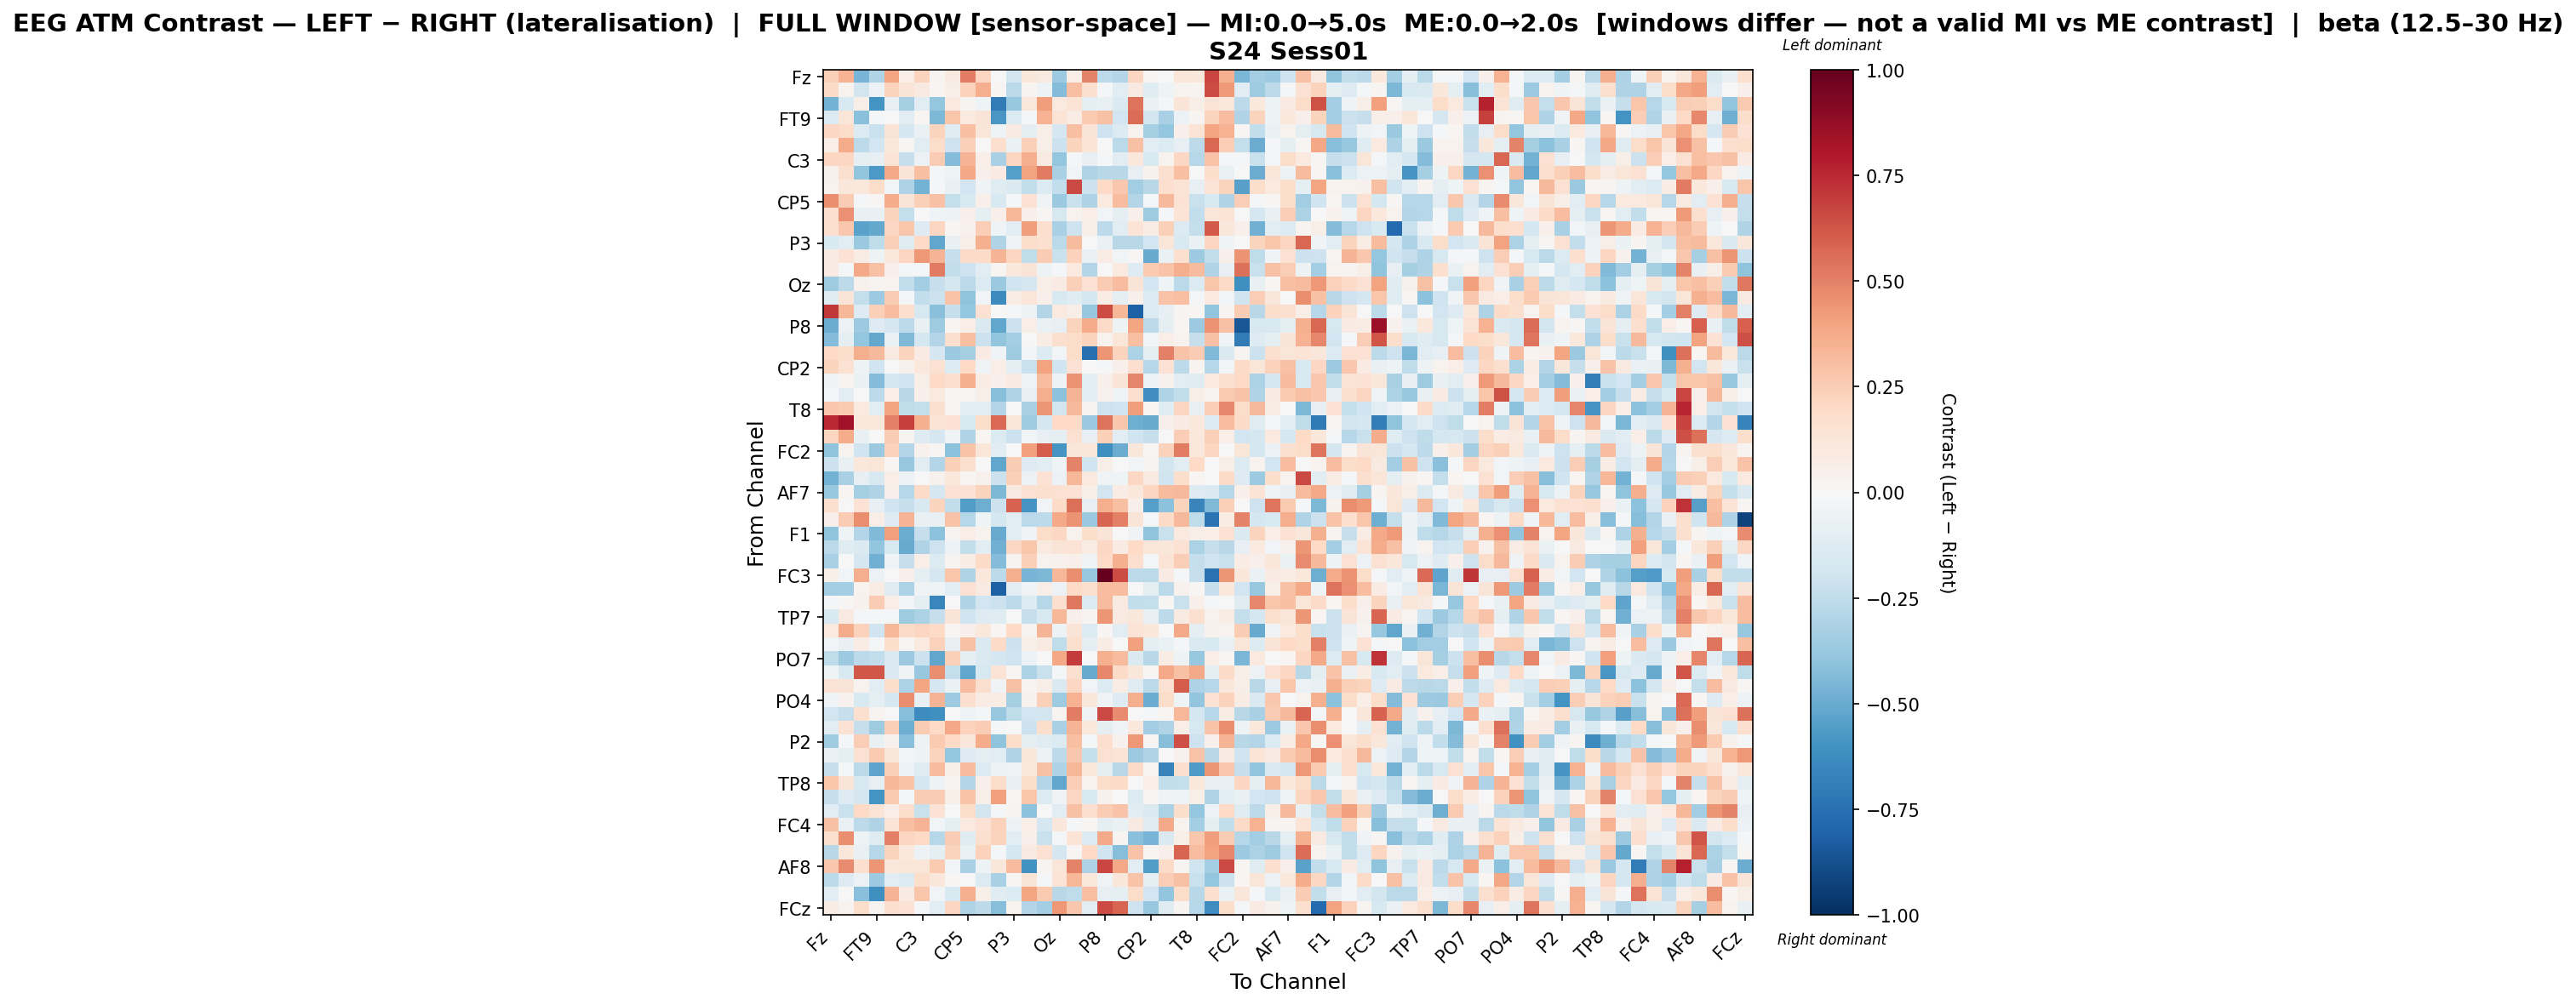

The file beside this chart, header and first rows:
, Fz, F3, F7, FT9, FC5, FC1, C3, T7, TP9, CP5, CP1, Pz, P3, P7, O1, Oz, O2, P4, P8, TP10, CP6, CP2, Cz
Fz, 0.2401, 0.3485, -0.4643, -0.2971, 0.3958, 0.0653, 0.2189, 0.02967, 0.08653, 0.5138, 0.2152, -0.005682, -0.1856, 0.1107, 0.08682, -0.36, 0.06488, 0.4933, -0.2631, -0.2913, 0.2158, 0.01939, 0.0002206
F3, 0.1944, 0.0321, -0.1803, -0.05491, 0.2225, 0.1309, 0.09226, 0.01894, 0.05778, 0.2324, 0.3661, 0.01496, -0.2712, 0.02979, -0.05423, -0.4348, 0.3034, 0.1611, -0.0176, -0.1148, 0.09007, -0.1174, -0.04269
F7, -0.4726, -0.15, 0.05852, -0.594, -0.08327, -0.3288, -0.1022, -0.3904, 0.09935, 0.02558, -0.04637, -0.6985, -0.3813, 0.1075, 0.4155, 0.09444, 0.1378, -0.1013, -0.07133, -0.1423, 0.5457, -0.06291, -0.01969
FT9, -0.1358, 0.1225, -0.4215, -0.009374, -0.002405, -0.1036, 0.02111, -0.4527, 0.2745, 0.09954, 0.1273, -0.5813, -0.1375, -0.01151, 0.3502, 0.1354, 0.076, 0.2623, 0.2931, -0.1889, 0.5586, -0.1822, -0.3221
FC5, 0.2042, 0.1852, -0.1362, -0.2243, 0.1325, -0.1641, -0.068, 0.2244, -0.1196, 0.301, 0.123, -0.03921, 0.0877, -0.09683, 0.0622, -0.1708, 0.2972, 0.1292, -0.2092, -0.1362, 0.03648, -0.333, -0.3859
FC1, 0.06543, 0.3706, -0.2647, -0.1887, 0.1077, 0.01081, -0.1082, 0.1871, -0.2041, 0.2391, 0.004477, 0.1717, -0.06746, 0.24, 0.05996, -0.2172, 0.2202, 0.1394, 0.0004766, -0.2685, 0.2921, -0.1122, -0.1339
C3, 0.2122, 0.2044, -0.08889, -0.08557, 0.1371, -0.229, -0.0573, 0.2576, -0.4301, 0.343, 0.06574, -0.3245, 0.2121, 0.3659, 0.09233, -0.3889, -0.02138, -0.08031, -0.01601, -0.1042, 0.1039, -0.1539, 0.03897
T7, 0.04291, 0.1603, -0.3977, -0.5715, 0.3789, 0.1317, 0.302, -0.01009, -0.03949, 0.3841, 0.04923, 0.08062, -0.5544, 0.3988, 0.5228, -0.3212, -0.02715, -0.3031, -0.2791, -0.2756, -0.08099, 0.0445, 0.1593
TP9, 0.03731, 0.1095, 0.1036, 0.1813, -0.03089, -0.3048, -0.4744, -0.013, -0.07185, -0.1904, -0.03811, -0.1195, -0.1414, -0.2485, -0.1382, -0.2493, 0.6607, -0.2172, 0.2011, 0.2725, -0.351, -0.275, 0.1645
CP5, 0.4641, 0.2547, -0.008337, 0.0132, 0.3723, 0.1315, 0.237, 0.2941, -0.2367, -0.1508, 0.05, -0.1499, -0.0193, 0.1457, -0.03246, -0.3674, -0.219, -0.3094, 0.09482, 0.307, -0.2962, -0.02054, 0.3269
CP1, 0.1706, 0.4542, -0.07649, -0.07397, 0.2235, -0.2371, -0.007402, -0.03958, -0.05204, 0.05302, -0.08702, 0.05425, 0.3316, 0.04843, 0.01561, -0.1629, 0.03672, 0.06797, -0.02502, -0.09749, 0.0528, -0.3527, -0.0209
Pz, 0.162, 0.272, -0.5336, -0.5147, 0.2099, 0.2796, -0.1293, 0.2111, 0.0202, 0.04549, 0.2432, -0.04443, -0.1075, 0.4214, 0.1718, -0.3217, -0.2095, 0.05525, -0.2629, -0.1143, 0.1348, 0.07369, 0.2405
P3, -0.1501, -0.1035, -0.371, -0.2574, 0.24, -0.1206, 0.2024, -0.5182, -0.07789, 0.06209, 0.3591, -0.3042, -0.03624, 0.1845, 0.1628, -0.2665, 0.3191, -0.00141, -0.06304, -0.2745, -0.2747, -0.1928, 0.1187
P7, 0.08434, 0.144, 0.07741, -0.05456, 0.1057, 0.2115, 0.4322, 0.3413, -0.2308, 0.1884, 0.1883, 0.3398, 0.2161, -0.2515, 0.254, -0.2254, 0.2325, -0.06254, 0.07672, -0.02844, 0.01134, -0.5032, -0.06571
O1, 0.0851, -0.01899, 0.3796, 0.2896, 0.04796, -0.01225, -0.02209, 0.5207, -0.2444, -0.2098, -0.1158, 0.02308, 0.1047, 0.1309, -0.05405, -0.01253, 0.09702, -0.2965, 0.007155, 0.09555, -0.1287, 0.2606, 0.2826
Oz, -0.3531, -0.2611, 0.04463, 0.02659, 0.03179, -0.2441, -0.3515, -0.2331, -0.1653, -0.2664, -0.1351, -0.3743, -0.2001, -0.1693, 0.0549, 0.08418, 0.239, 0.147, 0.2548, 0.3109, 0.1284, -0.1938, -0.04269
O2, -0.1224, 0.1253, -0.2352, -0.3599, 0.2568, -0.01059, -0.2423, -0.2184, 0.2882, -0.4012, -0.02798, -0.6364, 0.0744, 0.1193, 0.05118, -0.1527, -0.1189, -0.1772, 0.07496, -0.09849, 0.0476, -0.1391, 0.2838
P4, 0.7062, 0.3357, -0.1322, 0.2414, 0.3066, 0.1692, -0.1624, -0.4209, -0.2304, -0.384, 0.1549, -0.007731, -0.01821, -0.04997, -0.2968, 0.1005, 0.05719, -0.3823, 0.6515, 0.3289, -0.8175, -0.1382, -0.0797
P8, -0.4976, -0.06092, -0.3636, -0.1292, -0.1695, -0.2613, -0.077, -0.3549, 0.02075, 0.06293, -0.1424, -0.5234, -0.2148, 0.06785, -0.06782, -0.08236, 0.2189, 0.3736, 0.1926, -0.05054, 0.3907, -0.2621, -0.09754
TP10, -0.437, -0.0964, -0.3885, -0.5133, -0.06638, -0.4407, -0.178, -0.2898, 0.1691, 0.3008, -0.2159, -0.3945, -0.3378, -0.004172, 0.07233, 0.1616, 0.1867, 0.2264, 0.0317, 0.1195, 0.2988, -0.0289, 0.0682
CP6, 0.2013, 0.1778, 0.3635, 0.3275, 0.09126, 0.2195, 0.07961, -0.1684, -0.3744, -0.3297, 0.07949, -0.03344, -0.3579, -0.02877, -0.1335, -0.02516, 0.1802, -0.7535, 0.4425, 0.2228, -0.3175, -0.09149, 0.5003
CP2, 0.2257, 0.1515, -0.05369, -0.2019, -0.006349, 0.03992, 0.1019, 0.152, -0.1405, 0.2011, -0.03592, 0.0646, -0.08957, -0.2265, 0.4055, -0.1982, 0.1471, -0.000235, -0.01858, 0.04979, 0.1649, -0.2845, 0.1433
Cz, -0.03776, 0.03393, -0.06439, -0.4359, -0.1762, -0.1992, 0.05484, 0.2022, 0.1701, 0.3534, 0.07587, 0.04854, 0.09082, -0.04326, 0.3114, -0.05432, 0.452, -0.109, 0.04859, 0.1286, 0.4911, -0.05863, 0.04443
C4, -0.007873, -0.1115, 0.007548, -0.2624, 0.0687, -0.2757, 0.04992, 0.09623, 0.0132, 0.01062, 0.05608, -0.4291, -0.3036, -0.08132, 0.3617, -0.4072, 0.3388, -0.105, 0.04506, -0.04299, 0.1643, -0.6245, -0.3043
T8, 0.2703, 0.2641, 0.09589, -0.103, 0.4027, -0.256, -0.2375, 0.1611, 0.02088, -0.1088, -0.1095, -0.293, 0.007632, -0.3238, 0.4428, -0.1864, 0.3214, 0.02517, -0.2065, -0.1982, 0.4186, 0.01849, -0.1249
FT10, 0.7537, 0.8418, 0.1083, 0.1086, 0.5066, 0.6948, 0.3541, 0.1342, 0.1435, -0.1615, 0.1864, 0.5684, 0.1184, -0.3544, -0.1766, 0.1984, 0.2006, -0.3724, 0.5404, 0.2672, -0.4883, -0.5023, 0.05085
FC6, 0.2137, 0.3697, -0.07347, -0.006282, 0.2557, 0.02549, -0.1295, -0.1692, -0.03268, -0.2998, 0.017, -0.1394, -0.2116, -0.02541, -0.0782, -0.1015, 0.1543, -0.08527, 0.241, -0.1113, -0.2026, -0.229, 0.003249
FC2, -0.4034, 0.03671, -0.2015, -0.3699, 0.2268, -0.2901, 0.04144, 0.01389, -0.4127, 0.2863, 0.1181, -0.1048, 0.002192, 0.4096, 0.6088, -0.5884, 0.1102, 0.1235, -0.6149, -0.4925, 0.1123, 0.01378, 0.2282
F4, -0.2112, -0.07681, 0.1031, 0.1246, 0.02159, -0.3811, -0.1029, -0.2939, 0.2422, 0.1626, 0.002484, -0.5158, 0.2515, -0.1253, -0.1165, -0.03945, 0.4969, -0.1973, 0.05834, -0.00228, -0.0275, 0.02354, -0.1825
F8, -0.4742, -0.3274, -0.08224, -0.1617, 0.06594, -0.06173, 0.005737, 0.04195, 0.1028, 0.01979, 0.04025, -0.2145, 0.2413, -0.05507, 0.1426, -0.05532, 0.3313, 0.09498, -0.03622, -0.0429, 0.2082, 0.09352, -0.2018
AF7, -0.3767, 0.01781, -0.3342, -0.3021, 0.0526, -0.282, 0.1932, -0.1672, 0.1434, 0.146, 0.2232, -0.4498, 0.09294, 0.151, 0.1602, 0.1522, 0.1432, 0.05627, -0.1919, 0.07321, 0.1084, 0.2125, 0.3176
AF3, 0.1594, -0.004142, 0.1407, -0.08326, -0.1987, -0.23, -0.1499, 0.2208, -0.2472, -0.5584, -0.49, -0.215, 0.5881, -0.5914, -0.02462, 0.1899, 0.5509, -0.08439, 0.3648, 0.2971, 0.0529, -0.5506, -0.4076
AFz, 0.05214, 0.2561, 0.4642, 0.06263, -0.1274, 0.3395, -0.07239, -0.07531, 0.285, -0.2857, -0.03967, -0.1753, -0.1163, -0.2686, -0.2643, 0.3784, 0.4505, -0.3727, 0.5804, 0.5041, 0.1276, -0.009579, 0.1952
F1, -0.4041, -0.04318, -0.2962, -0.4397, 0.4139, -0.4994, -0.2316, -0.4064, 0.02586, 0.06954, 0.03471, -0.5046, -0.1079, -0.0349, 0.1873, 0.205, 0.03658, 0.1754, 0.1278, -0.004335, -0.03429, -0.4002, -0.2194
F5, -0.2662, -0.1231, -0.1444, -0.3958, -0.1549, -0.5059, -0.2982, -0.2037, -0.06243, -0.2445, -0.1057, -0.4834, 0.2038, 0.2789, 0.09985, 0.1318, 0.1365, 0.07785, 0.2063, 0.08478, 0.1972, 0.1224, 0.111
FT7, -0.321, 0.00328, -0.1666, -0.4776, -0.03426, -0.2292, 0.06253, -0.1389, 0.0235, 0.07566, 0.1915, -0.4318, 0.03079, 0.242, 0.0313, 0.04545, 0.05308, -0.03651, 0.1985, 0.3538, 0.1695, -0.01547, 0.1405
FC3, 0.06199, -0.02603, 0.3616, -0.05619, 0.006423, 0.04862, -0.08822, -0.1716, 0.2774, -0.3017, 0.1078, -0.2588, 0.3567, -0.4646, -0.4461, 0.3319, 0.4685, -0.3764, 1.0, 0.6524, -0.2655, -0.2689, 0.08197
C1, -0.3476, -0.3378, 0.03838, 0.07343, -0.1209, -0.3145, -0.03204, -0.03914, -0.1127, 0.1519, 0.08956, -0.8192, -0.1027, -0.03361, 0.06983, -0.05562, 0.1972, 0.159, 0.3092, 0.3081, 0.005488, -0.09282, -0.2704
C5, -0.01041, 0.01371, 0.04499, 0.2562, 0.06589, -0.02729, -0.09337, -0.6505, 0.0003529, -0.2994, -0.1948, -0.2155, -0.2619, -0.1386, -0.2887, 0.1655, 0.5267, -0.1384, 0.3166, 0.08901, -0.2455, -0.2396, 0.01385
TP7, -0.1534, 0.08995, -0.01845, -0.01895, -0.01326, -0.3523, -0.3182, -0.2283, 0.1325, -0.1955, -0.126, -0.1246, 0.001076, -0.2312, -0.1526, 0.334, 0.05325, 0.02842, 0.4417, 0.09226, 0.1153, -0.0747, -0.2617
CP3, 0.1014, 0.3685, 0.2276, -0.2006, 0.333, 0.1904, 0.2117, 0.2017, 0.01923, 0.0541, 0.109, 0.02057, 0.2006, 0.02754, 0.3399, -0.04758, 0.1286, -0.1333, 0.0136, -0.1098, 0.1374, 0.11, 0.004339
P1, -0.02453, -0.07528, 0.07312, -0.01626, 0.1733, 0.01897, 0.1008, 0.2325, -0.07137, 0.2894, -0.1421, 0.1947, -0.2142, 0.06039, 0.09303, -0.2571, 0.1584, -0.09385, 0.07191, 0.007693, 0.4085, -0.08931, -0.06293
PO7, -0.252, -0.3659, -0.2652, -0.249, -0.1465, -0.3597, -0.2168, -0.5173, 0.2419, -0.09196, -0.141, -0.1712, -0.1989, -0.05522, 0.001886, 0.3845, 0.7012, 0.002638, 0.3541, 0.3169, -0.142, -0.2755, 0.0717
PO3, -0.04647, -0.1537, 0.6226, 0.6249, -0.144, -0.03514, -0.3776, 0.4672, -0.2361, -0.5159, -0.1585, 0.139, 0.01554, -0.319, -0.2216, -0.01082, 0.1599, -0.5018, 0.4813, 0.1946, 0.1135, 0.01372, 0.3778
POz, 0.1361, 0.1281, 0.03365, -0.1136, 0.1746, -0.3146, 0.392, -0.1647, -0.06573, 0.305, 0.1613, -0.03218, 0.2967, 0.02608, 0.05948, -0.1448, 0.2037, -0.02763, -0.1329, 0.076, -0.1186, -0.2715, 0.1486
PO4, -0.04047, 0.043, -0.1534, -0.08914, -0.1677, 0.4663, -0.07285, 0.3416, -0.3655, 0.1688, 0.07154, 0.07102, -0.3352, 0.04565, 0.2372, -0.3558, 0.3469, 0.1108, -0.03548, -0.1258, 0.3663, -0.4939, 0.1862
PO8, -0.1948, -0.2307, 0.1606, 0.02468, -0.003261, -0.4293, -0.6255, -0.6133, 0.003706, -0.0397, -0.01572, -0.3788, -0.257, -0.1885, -0.1819, 0.03112, 0.5134, -0.03609, 0.6596, 0.472, 0.001617, -0.009419, 0.02012
P6, -0.1078, 0.1476, -0.2287, -0.3535, 0.2352, -0.4844, 0.2536, 0.1961, 0.387, 0.2277, 0.2527, -0.01908, -0.00273, -0.2112, 0.1754, -0.3208, 0.3373, 0.1016, -0.09106, -0.03603, 0.1089, -0.3386, -0.3031
P2, -0.3538, -0.008405, 0.2462, -0.07618, 0.04485, -0.4216, -0.05252, 0.259, 0.2015, 0.1137, 0.3729, -0.4024, 0.1854, -0.09054, -0.1187, -0.139, 0.3004, -0.01414, 0.1656, 0.04299, 0.431, 0.01561, -0.4263
CPz, -0.06821, -0.09961, 0.1492, 0.2639, 0.1127, -0.0271, -0.04914, 0.2201, -0.3868, -0.1265, -0.09669, -0.1167, -0.3039, 0.1158, -0.04722, -0.2592, 0.2727, -0.2348, 0.1515, 0.1359, -0.363, -0.3014, 0.006941
CP4, -0.2321, -0.02074, -0.2706, -0.5247, 0.2393, -0.06009, -0.1221, 0.3126, 0.05739, 0.315, -0.1368, -0.0514, -0.0331, 0.1056, 0.2948, -0.3048, 0.3289, 0.1086, -0.09319, -0.2764, 0.1923, 0.02027, -0.6713
TP8, 0.277, 0.1258, -0.1528, -0.08443, 0.3332, 0.288, -0.1747, -0.05263, 0.0292, -0.2909, 0.05028, 0.1811, -0.07587, 0.173, -0.2958, -0.5205, 0.2489, 0.03515, 0.1857, 0.1885, 0.001939, 0.06453, -0.245
C6, -0.2279, -0.1287, -0.1682, -0.5998, 0.2615, -0.02244, 0.2555, 0.2566, 0.06071, 0.286, 0.05596, 0.4134, 0.008011, 0.2743, -0.1406, -0.03328, 0.2055, -0.1635, 0.03915, -0.002543, -0.1344, 0.01492, -0.03791
C2, -0.1019, -0.2235, 0.2021, 0.1363, 0.06842, 0.1725, -0.2242, 0.1422, -0.003731, 0.1854, -0.18, -0.01354, 0.03123, -0.4093, 0.002639, -0.1122, 0.2959, 0.1654, 0.2505, 0.2881, -0.1127, -0.1446, -0.3173
FC4, 0.2929, -0.06437, -0.2598, -0.2975, 0.1381, 0.3046, 0.3428, -0.02694, -0.09522, 0.09814, 0.1436, 0.2322, -0.05978, 0.06396, -0.166, 0.113, -0.01592, 0.02305, -0.1009, -0.06921, 0.0864, -0.1243, 0.3785
FT8, 0.1595, 0.4675, -0.04973, -0.1234, 0.5055, 0.2115, 0.1978, -0.2832, 0.2513, -0.1202, 0.159, 0.2193, -0.1041, 0.0472, -0.2245, -0.01558, 0.1356, -0.1401, 0.3813, 0.02643, -0.4207, -0.4682, -0.145
F6, -0.2807, 0.1162, -0.07567, -0.2883, 0.2233, 0.1069, -0.04996, -0.09944, 0.2219, -0.06585, 0.2294, -0.01942, -0.1743, 0.08817, 0.1559, -0.1672, 0.007929, 0.2004, -0.2024, -0.4249, 0.2879, 0.02069, 0.05191
AF8, 0.2733, 0.4733, 0.1683, 0.4413, 0.1053, 0.1208, 0.1202, 0.2601, -0.0252, -0.3214, -0.05315, 0.1101, 0.3203, -0.6045, 0.02935, 0.1186, 0.4948, -0.3065, 0.6683, 0.3796, -0.1169, -0.559, 0.1921
AF4, -0.2733, -0.1259, -0.05875, -0.3619, -0.1113, -0.133, 0.1795, 0.1138, 0.01383, -0.003647, -0.1356, -0.3275, 0.01116, 0.1257, -0.01581, 0.1399, 0.3321, 0.1056, -0.03415, 0.1162, 0.2862, -0.09556, 0.2428
F2, -0.1141, 0.00551, -0.42, -0.6152, 0.3391, 0.08899, 0.2769, -0.02946, -0.1523, 0.3624, 0.06095, -0.1179, -0.135, 0.3977, 0.2613, -0.2802, -0.2528, 0.2995, -0.08519, -0.08766, 0.1827, -0.1943, -0.3927
... 1 more rows
